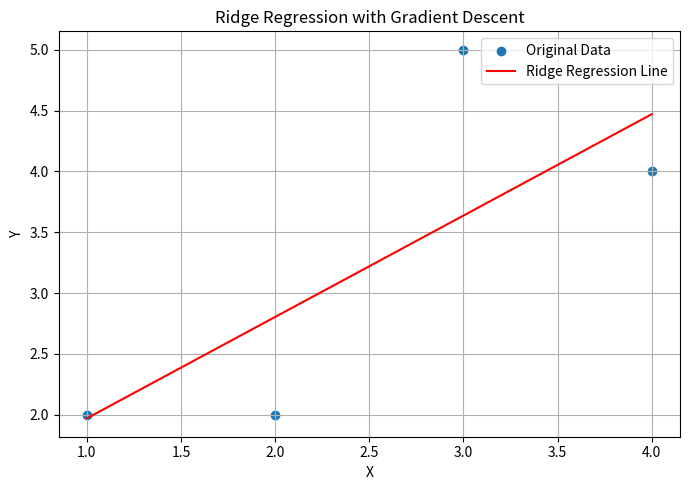
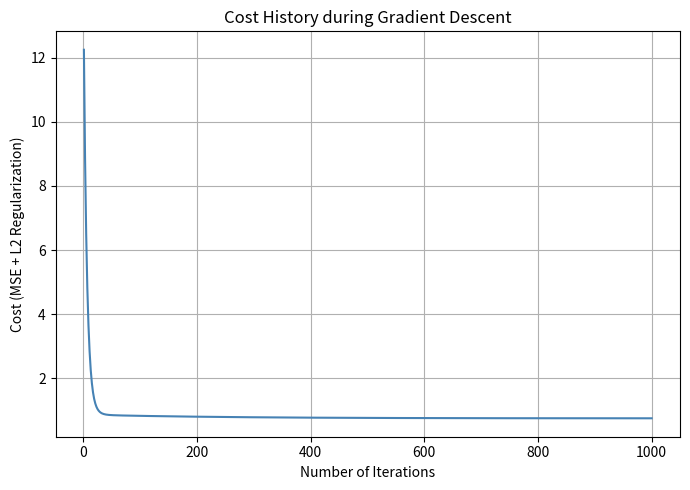

Write the Python code that produced these figures, in order.
import numpy as np
import matplotlib.pyplot as plt


class RidgeRegression:
    def __init__(self, learning_rate=0.01, n_iter=1000, alpha=0.1):
        self.bias = None
        self.weights = None
        self.lr = learning_rate
        self.n_iter = n_iter
        self.alpha = alpha       # regularization strength
        self.cost_history = []   # stores cost (MSE + L2 penalty) at every iteration

    def fit(self, x, y):  # x_train, y_train
        m, n = x.shape  # (number of samples, number of features)

        # step 1 - initialize params
        self.bias = 0
        self.weights = np.zeros(n)

        # Gradient descent
        for i in range(self.n_iter):

            # step 2 - calc y_pred
            y_pred = np.dot(x, self.weights) + self.bias

            # step 3 - calc gradient (MSE part + L2 penalty on weights)
            db = (1 / m) * np.sum(y_pred - y)
            dw = (1 / m) * np.dot(x.T, (y_pred - y)) + 2 * self.alpha * self.weights

            # step 4 - convergence theorem - params update
            self.bias -= self.lr * db
            self.weights -= self.lr * dw

            # step 5 - track cost for this iteration (MSE + L2 penalty)
            mse = (1 / m) * np.sum((y_pred - y) ** 2)
            cost = mse + self.alpha * np.sum(self.weights ** 2)
            self.cost_history.append(cost)

    def predict(self, x):
        y_pred = self.bias + np.dot(x, self.weights)
        return y_pred


def calculate_metrics(y, y_pred):
    mse = np.mean((y - y_pred) ** 2)
    mae = np.mean(np.abs(y - y_pred))
    rmse = np.sqrt(mse)

    ss_total = np.sum((y - np.mean(y)) ** 2)
    ss_residual = np.sum((y - y_pred) ** 2)
    r2 = 0 if ss_total == 0 else 1 - (ss_residual / ss_total)

    return mse, mae, rmse, r2


if __name__ == "__main__":

    # -------- Dataset --------
    x = np.array([[1], [2], [3], [4]])
    y = np.array([2, 2, 5, 4])

    # -------- Train model --------
    model = RidgeRegression(learning_rate=0.01, n_iter=1000, alpha=0.1)
    model.fit(x, y)

    y_pred = model.predict(x)
    mse, mae, rmse, r2 = calculate_metrics(y, y_pred)

    print("Final Weight(s):", model.weights)
    print("Final Bias:", model.bias)
    print(f"Equation: y = {model.weights[0]:.4f}x + {model.bias:.4f}")
    print(f"MSE: {mse:.4f} | MAE: {mae:.4f} | RMSE: {rmse:.4f} | R2: {r2:.4f}")

    # -------- Graph 1: Regression Fit --------
    plt.figure(figsize=(7, 5))
    plt.scatter(x, y, label="Original Data")

    sort_index = np.argsort(x[:, 0])
    plt.plot(x[sort_index, 0], y_pred[sort_index], color="red", label="Ridge Regression Line")

    plt.xlabel("X")
    plt.ylabel("Y")
    plt.title("Ridge Regression with Gradient Descent")
    plt.legend()
    plt.grid(True)
    plt.tight_layout()
    plt.savefig("ridge_regression_fit.png")
    plt.show()

    # -------- Graph 2: Cost History --------
    plt.figure(figsize=(7, 5))
    plt.plot(range(1, model.n_iter + 1), model.cost_history, color="steelblue")

    plt.xlabel("Number of Iterations")
    plt.ylabel("Cost (MSE + L2 Regularization)")
    plt.title("Cost History during Gradient Descent")
    plt.grid(True)
    plt.tight_layout()
    plt.savefig("ridge_regression_cost.png")
    plt.show()
